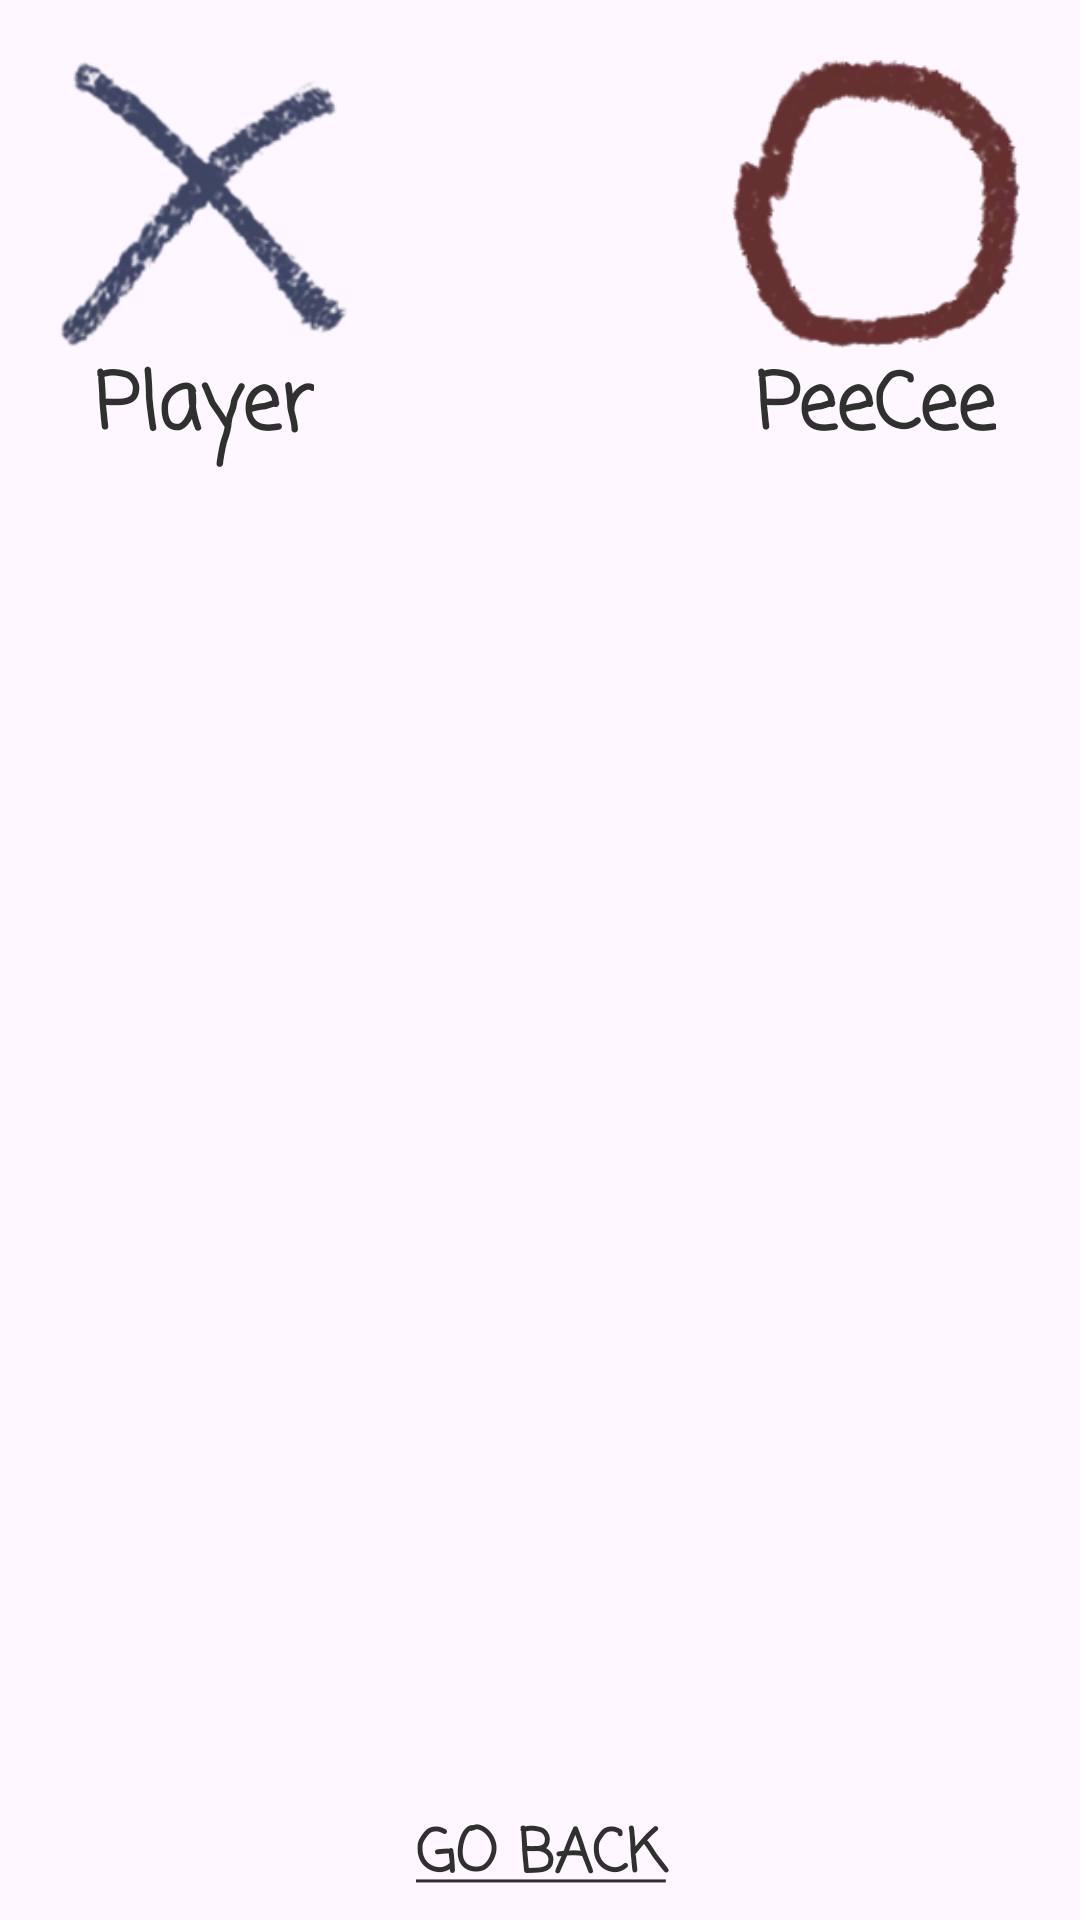

Layout XML and referenced resources for this Android screen:
<!-- AndroidManifest.xml: application theme Theme.Tictactoe2 -->
<!-- res/layout/activity_pvc.xml -->
<?xml version="1.0" encoding="utf-8"?>
<androidx.constraintlayout.widget.ConstraintLayout xmlns:android="http://schemas.android.com/apk/res/android"

    xmlns:app="http://schemas.android.com/apk/res-auto"
    xmlns:tools="http://schemas.android.com/tools"
    android:layout_width="match_parent"
    android:layout_height="match_parent"
    android:tileMode="disabled"
    android:gravity="top"
    android:clipChildren="false"
    tools:context=".PvCActivity">


    <TextView
        android:id="@+id/step"
        android:layout_width="wrap_content"
        android:layout_height="wrap_content"
        android:layout_marginTop="-60dp"
        android:fontFamily="casual"
        android:textColor="@color/dark"
        android:textSize="34sp"
        android:textStyle="bold"
        app:layout_constraintBottom_toBottomOf="parent"
        app:layout_constraintEnd_toEndOf="parent"
        app:layout_constraintStart_toStartOf="parent"
        app:layout_constraintTop_toBottomOf="@+id/linearLayout" />

    <androidx.appcompat.widget.AppCompatButton
        android:id="@+id/button_back"
        android:layout_width="98dp"
        android:layout_height="49dp"

        android:layout_marginTop="34dp"
        android:layout_marginBottom="40dp"
        android:background="@android:color/transparent"
        android:fontFamily="casual"
        android:gravity="center"
        android:text="@string/go_back"
        android:textAlignment="center"
        android:textAllCaps="true"
        android:textColor="@color/dark"
        android:textSize="20sp"
        android:textStyle="bold"
        app:layout_constraintBottom_toBottomOf="@+id/imageView"
        app:layout_constraintEnd_toEndOf="parent"
        app:layout_constraintStart_toStartOf="parent"
        app:layout_constraintTop_toBottomOf="@+id/step" />

    <LinearLayout
        android:id="@+id/linearLayout"
        android:layout_width="match_parent"
        android:layout_height="0dp"
        android:layout_marginTop="160dp"
        android:layout_marginBottom="18dp"
        android:background="@drawable/cross_black1"
        android:orientation="vertical"
        android:padding="28dp"
        app:layout_constraintBottom_toTopOf="@+id/step"
        app:layout_constraintDimensionRatio="1:1"
        app:layout_constraintLeft_toLeftOf="parent"
        app:layout_constraintRight_toRightOf="parent"
        app:layout_constraintTop_toTopOf="parent">


        <LinearLayout style="@style/row">

            <androidx.appcompat.widget.AppCompatButton
                android:id="@+id/a1"
                style="@style/column" />

            <androidx.appcompat.widget.AppCompatButton
                android:id="@+id/a2"
                style="@style/column" />

            <androidx.appcompat.widget.AppCompatButton
                android:id="@+id/a3"
                style="@style/column" />
        </LinearLayout>

        <LinearLayout style="@style/row">

            <androidx.appcompat.widget.AppCompatButton
                android:id="@+id/b1"
                style="@style/column" />

            <androidx.appcompat.widget.AppCompatButton
                android:id="@+id/b2"
                style="@style/column" />

            <androidx.appcompat.widget.AppCompatButton
                android:id="@+id/b3"
                style="@style/column" />
        </LinearLayout>

        <LinearLayout style="@style/row">

            <androidx.appcompat.widget.AppCompatButton
                android:id="@+id/c1"
                style="@style/column" />

            <androidx.appcompat.widget.AppCompatButton
                android:id="@+id/c2"
                style="@style/column" />

            <androidx.appcompat.widget.AppCompatButton
                android:id="@+id/c3"
                style="@style/column" />
        </LinearLayout>
    </LinearLayout>

    <ImageView
        android:id="@+id/imageView"
        android:layout_width="match_parent"
        android:layout_height="match_parent"
        android:scaleType="centerCrop"
        android:translationZ="-100dp"
        app:layout_constraintEnd_toEndOf="parent"
        app:layout_constraintTop_toTopOf="parent"
        app:srcCompat="@drawable/blank_bg" />



    <LinearLayout
        android:layout_width="match_parent"
        android:layout_height="match_parent"
        android:clipChildren="false"
        android:gravity="top"
        android:orientation="horizontal"
        android:padding="20dp"

        app:layout_constraintEnd_toEndOf="parent"
        app:layout_constraintStart_toStartOf="parent"
        app:layout_constraintTop_toTopOf="parent">


        <LinearLayout
            android:id="@+id/player_card"
            android:layout_width="0dp"
            android:layout_height="wrap_content"
            android:layout_weight="30"
            android:clickable="false"
            android:clipChildren="false"

            android:orientation="vertical">
            

            <ImageView
                android:id="@+id/playerAvatarImage"
                android:layout_width="wrap_content"
                android:layout_height="wrap_content"
                android:layout_gravity="center_horizontal|top"
                android:adjustViewBounds="true"
                android:backgroundTint="@color/dark"
                android:maxWidth="160dp"
                android:maxHeight="160dp"
                android:scaleType="centerCrop"
                app:layout_constraintDimensionRatio="1:1"
                app:srcCompat="@drawable/cross_avatar" />

            <TextView
                android:id="@+id/player1Name"
                android:layout_width="wrap_content"
                android:layout_height="wrap_content"
                android:layout_gravity="center_horizontal"
                android:fontFamily="casual"
                android:text="Player"
                android:textColor="@color/dark"
                android:textSize="26sp"
                android:textStyle="bold" />

        </LinearLayout>

        <Space
            android:layout_width="0dp"
            android:layout_height="wrap_content"
            android:layout_weight="40"
            android:clipChildren="false" />

        <LinearLayout
            android:id="@+id/comp_card"
            android:layout_width="0dp"
            android:layout_height="wrap_content"
            android:layout_weight="30"
            android:clipChildren="false"
            android:orientation="vertical">


            <ImageView
                android:id="@+id/PCAvatarImage"
                android:layout_width="wrap_content"
                android:layout_height="wrap_content"
                android:layout_gravity="center_horizontal|center_vertical"
                android:adjustViewBounds="true"
                android:backgroundTint="@color/dark"
                android:maxWidth="160dp"
                android:maxHeight="160dp"
                android:rotation="90"
                android:scaleType="centerCrop"
                app:layout_constraintDimensionRatio="1:1"
                app:srcCompat="@drawable/nought_avatar" />

            <TextView
                android:visibility="visible"
                android:id="@+id/pcName"
                android:layout_width="wrap_content"
                android:layout_height="wrap_content"
                android:layout_gravity="center_horizontal"
                android:fontFamily="casual"

                android:text="PeeCee"
                android:textColor="@color/dark"
                android:textSize="26sp"
                android:textStyle="bold" />
            <EditText
                android:visibility="gone"
                android:layout_marginTop="-13dp"
                android:id="@+id/player2"
                android:fontFamily="casual"
                android:layout_width="match_parent"
                android:layout_height="wrap_content"
                android:hint="✏Player 2"
                android:inputType="textPersonName"
                android:textSize="26sp"
                android:textStyle="bold"
                android:autofillHints="enter second player name" />
        </LinearLayout>

    </LinearLayout>
    
</androidx.constraintlayout.widget.ConstraintLayout>
<!-- resources referenced by this layout -->
<resources>
  <color name="dark">#FF303030</color>
  <!-- drawable cross_avatar: webp bitmap (drawable, 6232 bytes) -->
  <!-- drawable nought_avatar: webp bitmap (drawable, 5630 bytes) -->
  <!-- drawable player_bg: webp bitmap (drawable, 31954 bytes) -->
  <string name="go_back"><u>go back</u></string>
  <style name="column">
          <item name="android:layout_height">match_parent</item>
          <item name="android:layout_width">0dp</item>
          <item name="android:layout_weight">1</item>
          <item name="android:textColor">@color/white</item>
                  <item name="backgroundTint">@android:color/transparent</item>
  
          <item name="android:textSize">40sp</item>
          <item name="android:textStyle">bold</item>
  
          <item name="android:stateListAnimator">@null</item>
      </style>
  <style name="row">
          <item name="android:layout_height">0dp</item>
          <item name="android:layout_width">match_parent</item>
          <item name="android:layout_weight">1</item>
      </style>
  <style name="Theme.Tictactoe2" parent="Base.Theme.Tictactoe2" />
  <color name="white">#FFebeaea</color>
  <style name="Base.Theme.Tictactoe2" parent="Theme.Material3.DayNight.NoActionBar">
          
          
      </style>
</resources>
